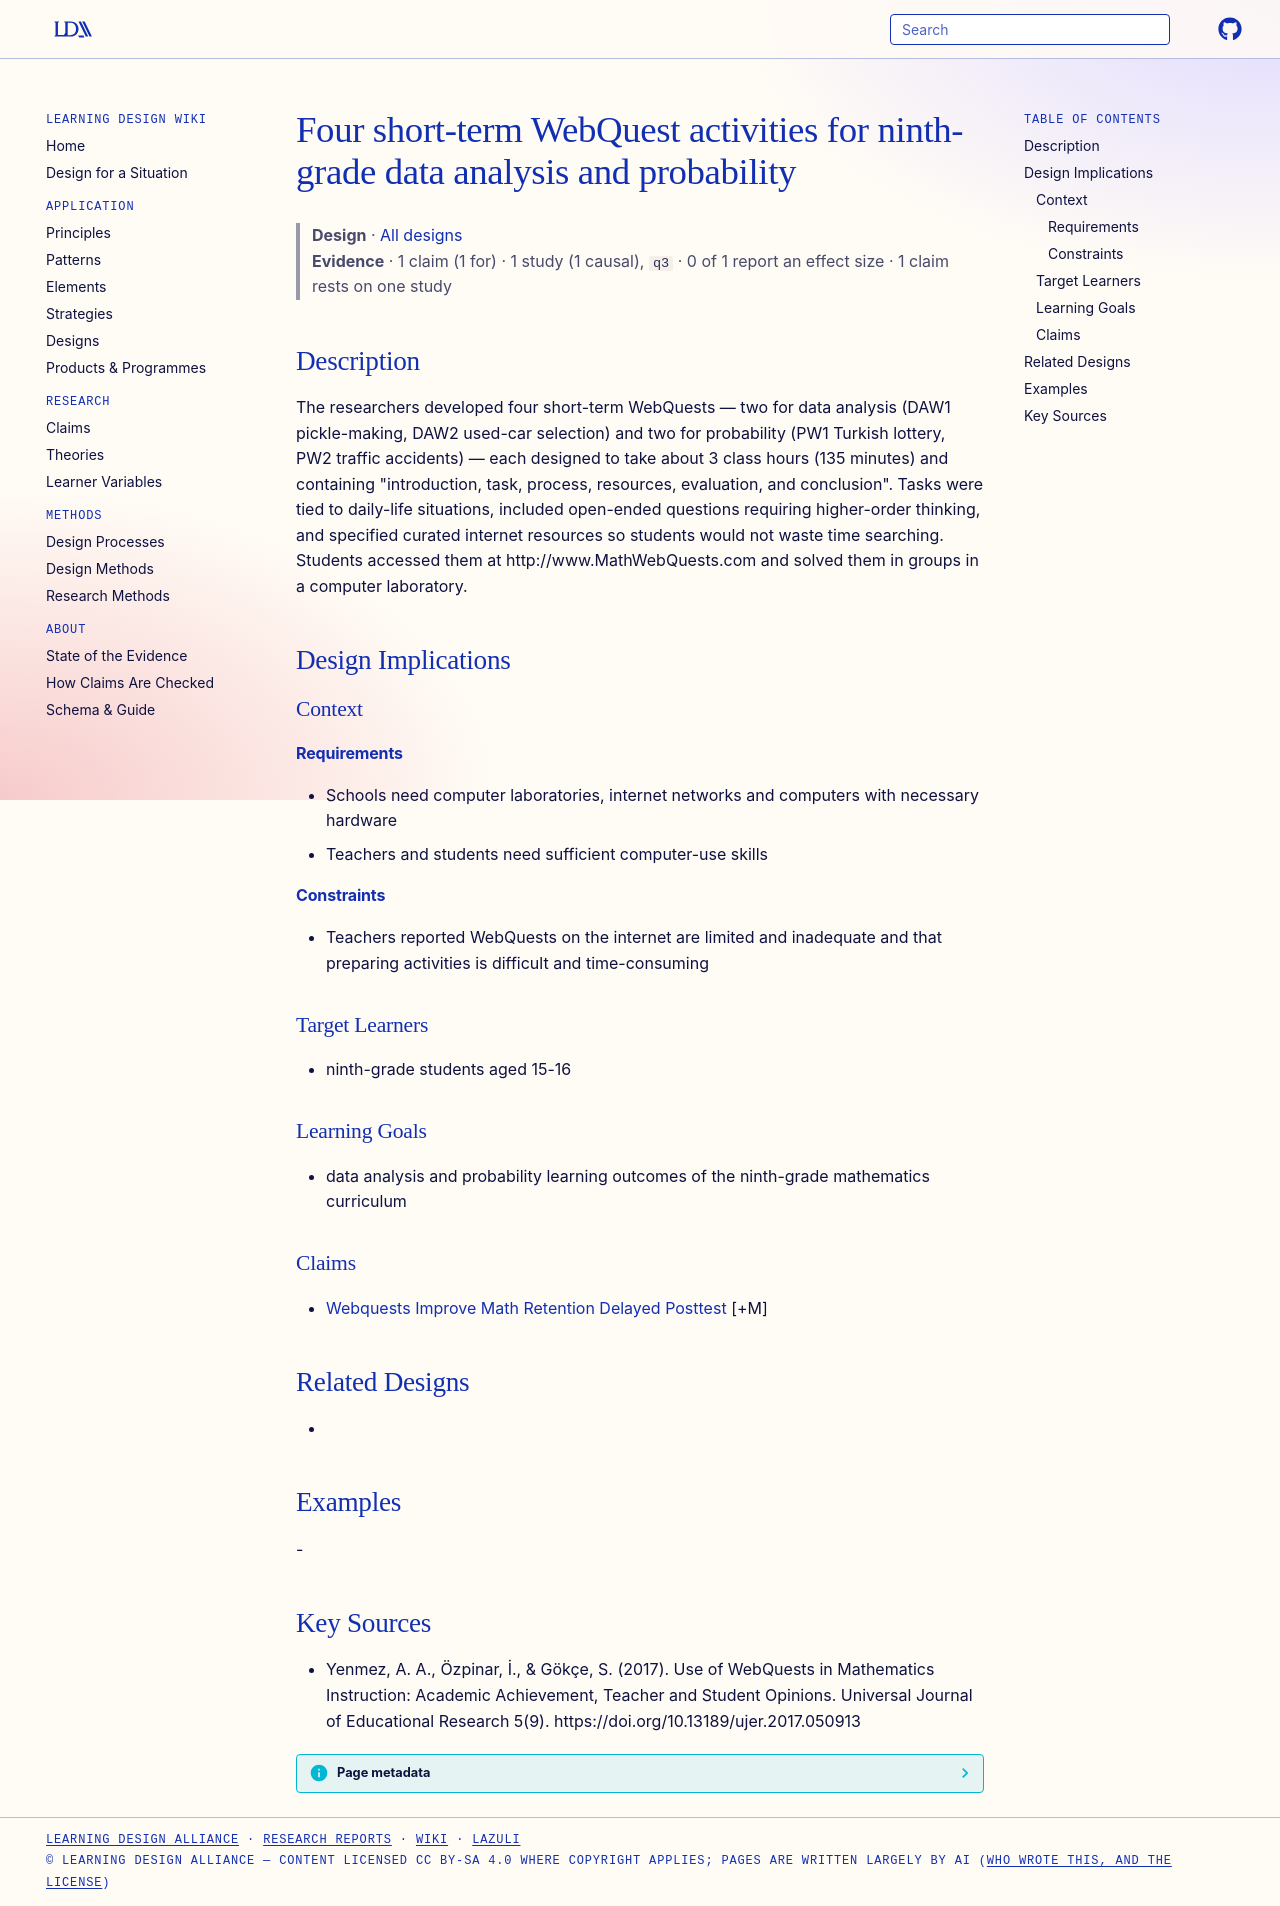

repository: Learning-Design-Alliance/learning-wiki · page: designs/four-ninth-grade-math-webquests/index.html · generator: mkdocs

---
type: design
id: four-ninth-grade-math-webquests
title: Four short-term WebQuest activities for ninth-grade data analysis and probability
description: The researchers developed four short-term WebQuests — two for data analysis (DAW1 pickle-making, DAW2 used-car selection) and two for probability (PW1 Turkish lottery, PW2 traffic accidents) — each designed to take ab...
status: review
generated:
  by: "process:settle-candidates"
  at: 2026-11-01
sources:
  - id: yenmez-2017
    resource: "https://doi.org/10.13189/ujer.2017.050913"
    title: "Yenmez, A. A., Özpinar, İ., & Gökçe, S. (2017). Use of WebQuests in Mathematics Instruction: Academic Achievement, Teacher and Student Opinions. Universal Journal of Educational Research 5(9). https://doi.org/10.13189/ujer.2017.050913"
    author: "Yenmez, A. A., Özpinar, İ., & Gökçe, S"
---

# Four short-term WebQuest activities for ninth-grade data analysis and probability

> **Design** · [All designs](index.md)
> **Evidence** · 1 claim (1 for) · 1 study (1 causal), `q3` · 0 of 1 report an effect size · 1 claim rests on one study

## Description
The researchers developed four short-term WebQuests — two for data analysis (DAW1 pickle-making, DAW2 used-car selection) and two for probability (PW1 Turkish lottery, PW2 traffic accidents) — each designed to take about 3 class hours (135 minutes) and containing "introduction, task, process, resources, evaluation, and conclusion". Tasks were tied to daily-life situations, included open-ended questions requiring higher-order thinking, and specified curated internet resources so students would not waste time searching. Students accessed them at http://www.MathWebQuests.com and solved them in groups in a computer laboratory.

## Design Implications

### Context
#### Requirements
- Schools need computer laboratories, internet networks and computers with necessary hardware
- Teachers and students need sufficient computer-use skills
#### Constraints
- Teachers reported WebQuests on the internet are limited and inadequate and that preparing activities is difficult and time-consuming

### Target Learners
- ninth-grade students aged 15-16

### Learning Goals
- data analysis and probability learning outcomes of the ninth-grade mathematics curriculum

### Claims
- [Webquests Improve Math Retention Delayed Posttest](../claims/webquests-improve-math-retention-delayed-posttest.md) [+M]

## Related Designs
- 

## Examples
-

## Key Sources
- Yenmez, A. A., Özpinar, İ., & Gökçe, S. (2017). Use of WebQuests in Mathematics Instruction: Academic Achievement, Teacher and Student Opinions. Universal Journal of Educational Research 5(9). https://doi.org/10.13189/ujer.2017.050913
